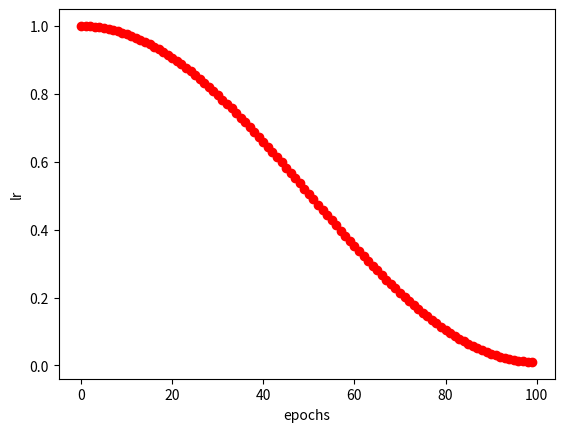

Python code for this plot:
import math
from matplotlib import pyplot as plt

def one_cycle(y1=0.0, y2=1.0, steps=100):
    # lambda function for sinusoidal ramp from y1 to y2 https://arxiv.org/pdf/1812.01187.pdf
    return lambda x: ((1 - math.cos(x * math.pi / steps)) / 2) * (y2 - y1) + y1


if __name__ == '__main__':
    lf = one_cycle(1, 0.01, 100)
    for i in range(100):
        plt.plot(i, lf(i), 'ro')
    plt.xlabel("epochs")
    plt.ylabel("lr")
    plt.savefig('one_cycle.png')
